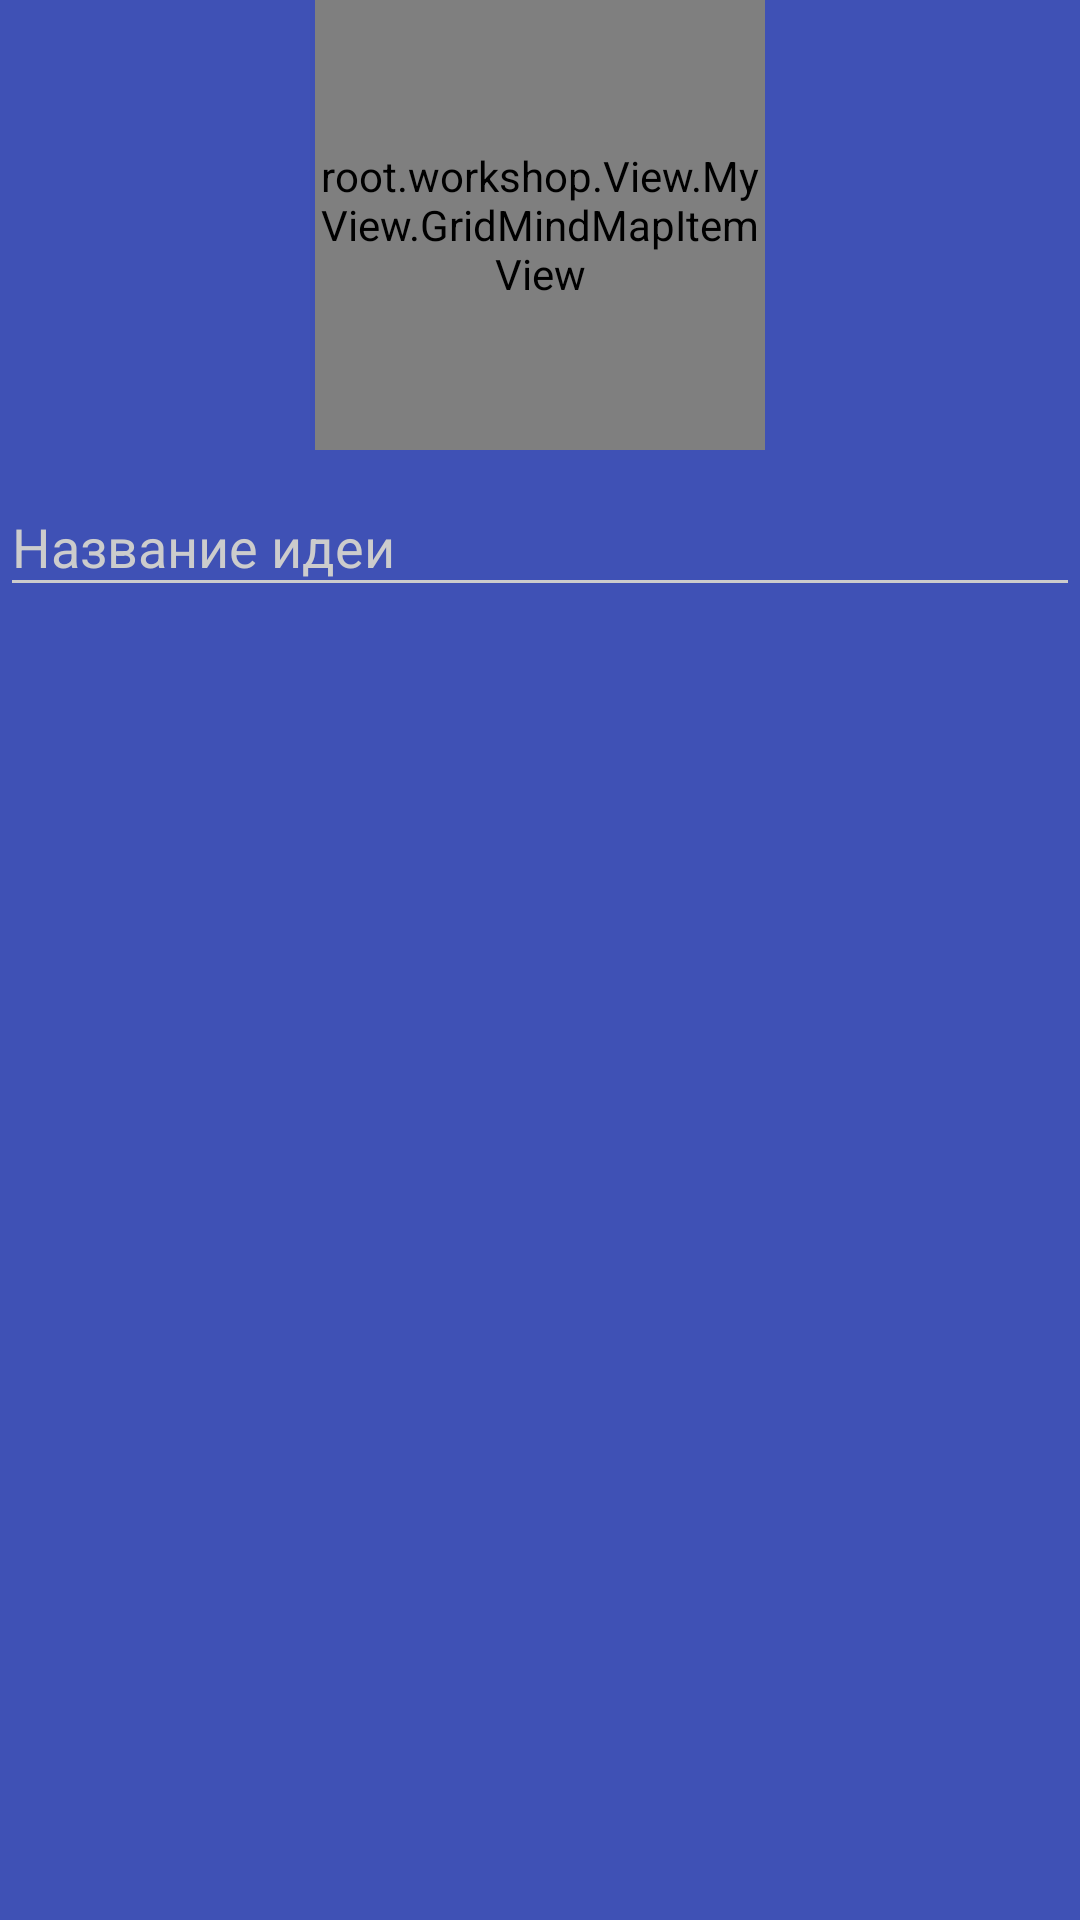

Write the Android layout XML for this screen, with the resource values it uses.
<!-- AndroidManifest.xml: application theme AppTheme -->
<!-- res/layout/fragment_tabtext.xml -->
<RelativeLayout xmlns:android="http://schemas.android.com/apk/res/android"
    xmlns:tools="http://schemas.android.com/tools"
    android:orientation="vertical"
    android:layout_width="match_parent"
    android:layout_height="match_parent"
    tools:context="root.workshop.View.Dialog.CreateMindMapDialog.tabtext">
    <root.workshop.View.MyView.GridMindMapItemView
        android:layout_width="150dp"
        android:layout_height="150dp"
        android:layout_centerHorizontal="true"
        android:id="@+id/exampleText"
        />
    <android.support.design.widget.TextInputLayout
       android:layout_width="match_parent"
       android:layout_height="wrap_content"
        android:layout_marginTop="150dp"

        android:layout_alignParentLeft="true"
        android:layout_alignParentStart="true"
        >

        <EditText android:layout_height="wrap_content"
            android:layout_width="match_parent"
            android:inputType="textVisiblePassword"
            android:id="@+id/text"
            android:hint="Название идеи"
            />
   </android.support.design.widget.TextInputLayout>





</RelativeLayout>
<!-- resources referenced by this layout -->
<resources>
  <style name="AppTheme" parent="Theme.AppCompat.NoActionBar">
          <item name="colorPrimary">@color/primary</item>
          <item name="colorPrimaryDark">@color/primary_dark</item>
          <item name="colorAccent">@color/accent</item>
          <item name="android:windowBackground">@color/primary</item>
          <item name="colorControlNormal">@color/iron</item>
          <item name="colorControlActivated">@color/white</item>
          <item name="colorControlHighlight">@color/white</item>
          <item name="android:textColorHint">@color/iron</item>
          <item name="colorButtonNormal">@color/primary_darker</item>
          <item name="android:colorButtonNormal">@color/primary_darker</item>
  
      </style>
  <color name="primary">#3f51b5</color>
  <color name="primary_dark">#3F51B5</color>
  <color name="accent">#FF4081</color>
  <color name="iron">#CCCCCC</color>
  <color name="white">#FFFFFF</color>
  <color name="primary_darker">#303F9F</color>
</resources>
